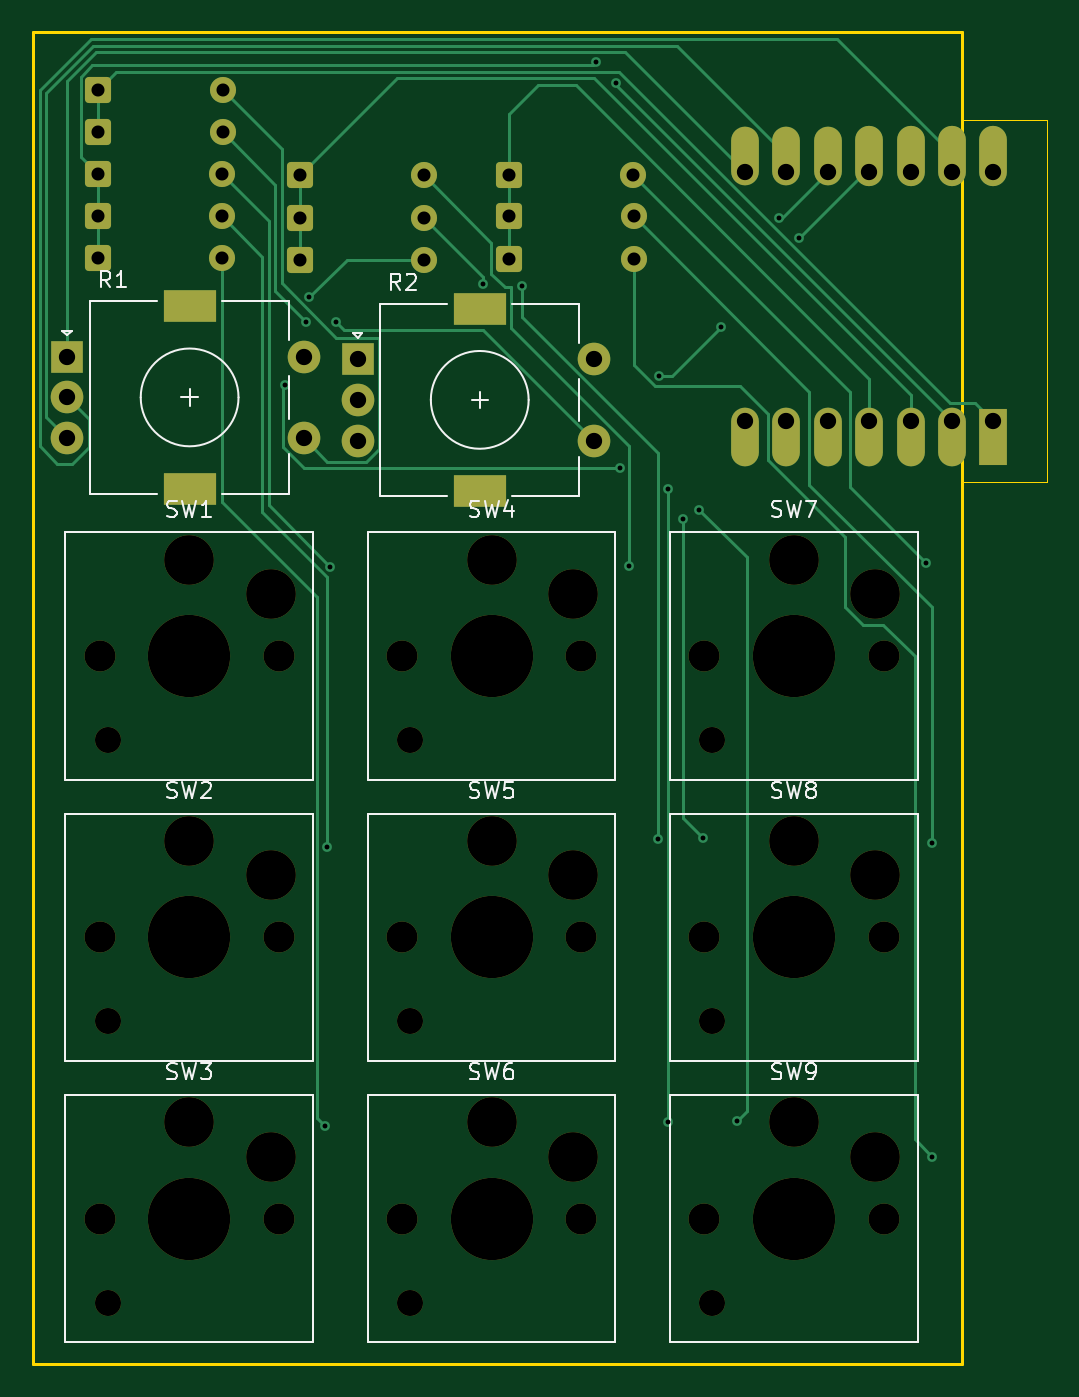
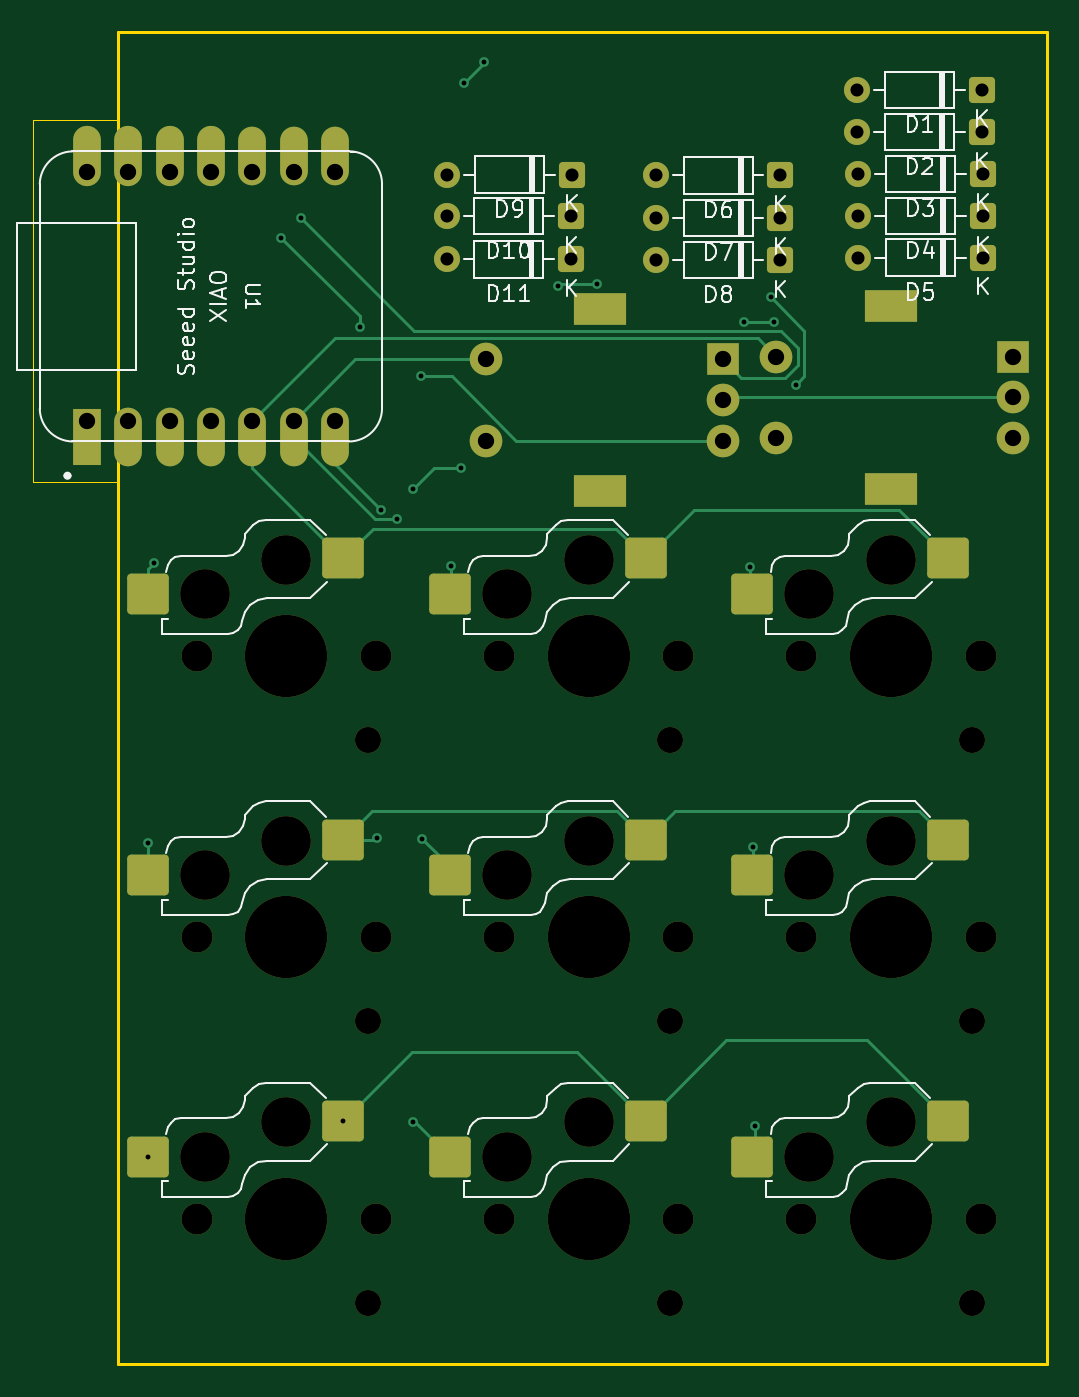
Circuit board: 11 layer files. Board 62.2 x 81.8 mm.
- bottom_copper: Untitled-B_Cu.gbr (11242 bytes)
- bottom_mask: Untitled-B_Mask.gbr (5221 bytes)
- paste: Untitled-B_Paste.gbr (1714 bytes)
- bottom_silk: Untitled-B_Silkscreen.gbr (42287 bytes)
- outline: Untitled-Edge_Cuts.gbr (789 bytes)
- top_copper: Untitled-F_Cu.gbr (12434 bytes)
- top_mask: Untitled-F_Mask.gbr (4627 bytes)
- paste: Untitled-F_Paste.gbr (453 bytes)
- top_silk: Untitled-F_Silkscreen.gbr (21970 bytes)
- drill: Untitled-NPTH.drl (1315 bytes)
- drill: Untitled-PTH.drl (1726 bytes)

=== bottom_copper: Untitled-B_Cu.gbr (11242 bytes, source omitted) ===
=== bottom_mask: Untitled-B_Mask.gbr ===
%TF.GenerationSoftware,KiCad,Pcbnew,10.0.4*%
%TF.CreationDate,2026-08-06T16:09:42-04:00*%
%TF.ProjectId,Untitled,556e7469-746c-4656-942e-6b696361645f,rev?*%
%TF.SameCoordinates,Original*%
%TF.FileFunction,Soldermask,Bot*%
%TF.FilePolarity,Negative*%
%FSLAX46Y46*%
G04 Gerber Fmt 4.6, Leading zero omitted, Abs format (unit mm)*
G04 Created by KiCad (PCBNEW 10.0.4) date 2026-08-06 16:09:42*
%MOMM*%
%LPD*%
G01*
G04 APERTURE LIST*
G04 Aperture macros list*
%AMRoundRect*
0 Rectangle with rounded corners*
0 $1 Rounding radius*
0 $2 $3 $4 $5 $6 $7 $8 $9 X,Y pos of 4 corners*
0 Add a 4 corners polygon primitive as box body*
4,1,4,$2,$3,$4,$5,$6,$7,$8,$9,$2,$3,0*
0 Add four circle primitives for the rounded corners*
1,1,$1+$1,$2,$3*
1,1,$1+$1,$4,$5*
1,1,$1+$1,$6,$7*
1,1,$1+$1,$8,$9*
0 Add four rect primitives between the rounded corners*
20,1,$1+$1,$2,$3,$4,$5,0*
20,1,$1+$1,$4,$5,$6,$7,0*
20,1,$1+$1,$6,$7,$8,$9,0*
20,1,$1+$1,$8,$9,$2,$3,0*%
G04 Aperture macros list end*
%ADD10RoundRect,0.250000X-0.550000X-0.550000X0.550000X-0.550000X0.550000X0.550000X-0.550000X0.550000X0*%
%ADD11C,1.600000*%
%ADD12R,1.700000X3.500000*%
%ADD13O,1.700000X3.600000*%
%ADD14O,1.700000X3.700000*%
%ADD15C,1.900000*%
%ADD16C,5.050000*%
%ADD17RoundRect,0.250000X-1.025000X-1.000000X1.025000X-1.000000X1.025000X1.000000X-1.025000X1.000000X0*%
%ADD18C,3.050000*%
%ADD19C,2.000000*%
%ADD20R,3.200000X2.000000*%
%ADD21R,2.000000X2.000000*%
G04 APERTURE END LIST*
D10*
%TO.C,D1*%
X61030000Y-49850000D03*
D11*
X68650000Y-49850000D03*
%TD*%
%TO.C,D3*%
X68600000Y-55000000D03*
D10*
X60980000Y-55000000D03*
%TD*%
D11*
%TO.C,D2*%
X68650000Y-52450000D03*
D10*
X61030000Y-52450000D03*
%TD*%
D11*
%TO.C,D4*%
X68600000Y-57600000D03*
D10*
X60980000Y-57600000D03*
%TD*%
%TO.C,D5*%
X60980000Y-60150000D03*
D11*
X68600000Y-60150000D03*
%TD*%
D12*
%TO.C,U1*%
X115940000Y-71150000D03*
D13*
X113400000Y-71150000D03*
X110860000Y-71150000D03*
X108320000Y-71150000D03*
X105780000Y-71150000D03*
X103240000Y-71150000D03*
X100700000Y-71150000D03*
X100700000Y-53900000D03*
X103240000Y-53900000D03*
X105780000Y-53900000D03*
D14*
X108320000Y-53900000D03*
X110860000Y-53900000D03*
X113400000Y-53900000D03*
X115940000Y-53900000D03*
%TD*%
D10*
%TO.C,D6*%
X73380000Y-55100000D03*
D11*
X81000000Y-55100000D03*
%TD*%
D10*
%TO.C,D7*%
X73380000Y-57700000D03*
D11*
X81000000Y-57700000D03*
%TD*%
D10*
%TO.C,D8*%
X73380000Y-60300000D03*
D11*
X81000000Y-60300000D03*
%TD*%
%TO.C,SW7*%
X98700000Y-89748000D03*
D15*
X109200000Y-84598000D03*
X98200000Y-84598000D03*
D16*
X103700000Y-84598000D03*
D17*
X112200000Y-80798000D03*
X100200000Y-78598000D03*
D18*
X108700000Y-80798000D03*
X103700000Y-78698000D03*
%TD*%
D11*
%TO.C,SW8*%
X98700000Y-107000000D03*
D15*
X109200000Y-101850000D03*
X98200000Y-101850000D03*
D16*
X103700000Y-101850000D03*
D17*
X112200000Y-98050000D03*
X100200000Y-95850000D03*
D18*
X108700000Y-98050000D03*
X103700000Y-95950000D03*
%TD*%
D11*
%TO.C,SW9*%
X98700000Y-124252000D03*
D15*
X109200000Y-119102000D03*
X98200000Y-119102000D03*
D16*
X103700000Y-119102000D03*
D17*
X112200000Y-115302000D03*
X100200000Y-113102000D03*
D18*
X108700000Y-115302000D03*
X103700000Y-113202000D03*
%TD*%
D11*
%TO.C,D9*%
X93810000Y-55050000D03*
D10*
X86190000Y-55050000D03*
%TD*%
D11*
%TO.C,D10*%
X93860000Y-57600000D03*
D10*
X86240000Y-57600000D03*
%TD*%
D11*
%TO.C,D11*%
X93860000Y-60250000D03*
D10*
X86240000Y-60250000D03*
%TD*%
D19*
%TO.C,R1*%
X73625000Y-66221000D03*
X73625000Y-71221000D03*
D20*
X66625000Y-74321000D03*
X66625000Y-63121000D03*
D19*
X59125000Y-68721000D03*
X59125000Y-71221000D03*
D21*
X59125000Y-66221000D03*
%TD*%
D19*
%TO.C,R2*%
X91425000Y-66371000D03*
X91425000Y-71371000D03*
D20*
X84425000Y-74471000D03*
X84425000Y-63271000D03*
D19*
X76925000Y-68871000D03*
X76925000Y-71371000D03*
D21*
X76925000Y-66371000D03*
%TD*%
D11*
%TO.C,SW1*%
X61600000Y-89748000D03*
D15*
X72100000Y-84598000D03*
X61100000Y-84598000D03*
D16*
X66600000Y-84598000D03*
D17*
X75100000Y-80798000D03*
X63100000Y-78598000D03*
D18*
X71600000Y-80798000D03*
X66600000Y-78698000D03*
%TD*%
D11*
%TO.C,SW2*%
X61600000Y-107000000D03*
D15*
X72100000Y-101850000D03*
X61100000Y-101850000D03*
D16*
X66600000Y-101850000D03*
D17*
X75100000Y-98050000D03*
X63100000Y-95850000D03*
D18*
X71600000Y-98050000D03*
X66600000Y-95950000D03*
%TD*%
D11*
%TO.C,SW3*%
X61600000Y-124252000D03*
D15*
X72100000Y-119102000D03*
X61100000Y-119102000D03*
D16*
X66600000Y-119102000D03*
D17*
X75100000Y-115302000D03*
X63100000Y-113102000D03*
D18*
X71600000Y-115302000D03*
X66600000Y-113202000D03*
%TD*%
D11*
%TO.C,SW4*%
X80150000Y-89748000D03*
D15*
X90650000Y-84598000D03*
X79650000Y-84598000D03*
D16*
X85150000Y-84598000D03*
D17*
X93650000Y-80798000D03*
X81650000Y-78598000D03*
D18*
X90150000Y-80798000D03*
X85150000Y-78698000D03*
%TD*%
D11*
%TO.C,SW5*%
X80150000Y-107000000D03*
D15*
X90650000Y-101850000D03*
X79650000Y-101850000D03*
D16*
X85150000Y-101850000D03*
D17*
X93650000Y-98050000D03*
X81650000Y-95850000D03*
D18*
X90150000Y-98050000D03*
X85150000Y-95950000D03*
%TD*%
D11*
%TO.C,SW6*%
X80150000Y-124252000D03*
D15*
X90650000Y-119102000D03*
X79650000Y-119102000D03*
D16*
X85150000Y-119102000D03*
D17*
X93650000Y-115302000D03*
X81650000Y-113102000D03*
D18*
X90150000Y-115302000D03*
X85150000Y-113202000D03*
%TD*%
M02*

=== paste: Untitled-B_Paste.gbr (1714 bytes, source withheld) ===
=== bottom_silk: Untitled-B_Silkscreen.gbr (42287 bytes, source omitted) ===
=== outline: Untitled-Edge_Cuts.gbr ===
%TF.GenerationSoftware,KiCad,Pcbnew,10.0.4*%
%TF.CreationDate,2026-08-06T16:09:42-04:00*%
%TF.ProjectId,Untitled,556e7469-746c-4656-942e-6b696361645f,rev?*%
%TF.SameCoordinates,Original*%
%TF.FileFunction,Profile,NP*%
%FSLAX46Y46*%
G04 Gerber Fmt 4.6, Leading zero omitted, Abs format (unit mm)*
G04 Created by KiCad (PCBNEW 10.0.4) date 2026-08-06 16:09:42*
%MOMM*%
%LPD*%
G01*
G04 APERTURE LIST*
%TA.AperFunction,Profile*%
%ADD10C,0.050000*%
%TD*%
%TA.AperFunction,Profile*%
%ADD11C,0.200000*%
%TD*%
G04 APERTURE END LIST*
D10*
X114100000Y-51700000D02*
X119250000Y-51700000D01*
X119250000Y-73900000D01*
X114100000Y-73900000D01*
X114100000Y-51700000D01*
D11*
X57000000Y-46300000D02*
X114000000Y-46300000D01*
X114000000Y-128050000D01*
X57000000Y-128050000D01*
X57000000Y-46300000D01*
M02*

=== top_copper: Untitled-F_Cu.gbr (12434 bytes, source omitted) ===
=== top_mask: Untitled-F_Mask.gbr ===
%TF.GenerationSoftware,KiCad,Pcbnew,10.0.4*%
%TF.CreationDate,2026-08-06T16:09:42-04:00*%
%TF.ProjectId,Untitled,556e7469-746c-4656-942e-6b696361645f,rev?*%
%TF.SameCoordinates,Original*%
%TF.FileFunction,Soldermask,Top*%
%TF.FilePolarity,Negative*%
%FSLAX46Y46*%
G04 Gerber Fmt 4.6, Leading zero omitted, Abs format (unit mm)*
G04 Created by KiCad (PCBNEW 10.0.4) date 2026-08-06 16:09:42*
%MOMM*%
%LPD*%
G01*
G04 APERTURE LIST*
G04 Aperture macros list*
%AMRoundRect*
0 Rectangle with rounded corners*
0 $1 Rounding radius*
0 $2 $3 $4 $5 $6 $7 $8 $9 X,Y pos of 4 corners*
0 Add a 4 corners polygon primitive as box body*
4,1,4,$2,$3,$4,$5,$6,$7,$8,$9,$2,$3,0*
0 Add four circle primitives for the rounded corners*
1,1,$1+$1,$2,$3*
1,1,$1+$1,$4,$5*
1,1,$1+$1,$6,$7*
1,1,$1+$1,$8,$9*
0 Add four rect primitives between the rounded corners*
20,1,$1+$1,$2,$3,$4,$5,0*
20,1,$1+$1,$4,$5,$6,$7,0*
20,1,$1+$1,$6,$7,$8,$9,0*
20,1,$1+$1,$8,$9,$2,$3,0*%
G04 Aperture macros list end*
%ADD10RoundRect,0.250000X-0.550000X-0.550000X0.550000X-0.550000X0.550000X0.550000X-0.550000X0.550000X0*%
%ADD11C,1.600000*%
%ADD12R,1.700000X3.500000*%
%ADD13O,1.700000X3.600000*%
%ADD14O,1.700000X3.700000*%
%ADD15C,1.900000*%
%ADD16C,5.050000*%
%ADD17C,3.050000*%
%ADD18C,2.000000*%
%ADD19R,3.200000X2.000000*%
%ADD20R,2.000000X2.000000*%
G04 APERTURE END LIST*
D10*
%TO.C,D1*%
X61030000Y-49850000D03*
D11*
X68650000Y-49850000D03*
%TD*%
%TO.C,D3*%
X68600000Y-55000000D03*
D10*
X60980000Y-55000000D03*
%TD*%
D11*
%TO.C,D2*%
X68650000Y-52450000D03*
D10*
X61030000Y-52450000D03*
%TD*%
D11*
%TO.C,D4*%
X68600000Y-57600000D03*
D10*
X60980000Y-57600000D03*
%TD*%
%TO.C,D5*%
X60980000Y-60150000D03*
D11*
X68600000Y-60150000D03*
%TD*%
D12*
%TO.C,U1*%
X115940000Y-71150000D03*
D13*
X113400000Y-71150000D03*
X110860000Y-71150000D03*
X108320000Y-71150000D03*
X105780000Y-71150000D03*
X103240000Y-71150000D03*
X100700000Y-71150000D03*
X100700000Y-53900000D03*
X103240000Y-53900000D03*
X105780000Y-53900000D03*
D14*
X108320000Y-53900000D03*
X110860000Y-53900000D03*
X113400000Y-53900000D03*
X115940000Y-53900000D03*
%TD*%
D10*
%TO.C,D6*%
X73380000Y-55100000D03*
D11*
X81000000Y-55100000D03*
%TD*%
D10*
%TO.C,D7*%
X73380000Y-57700000D03*
D11*
X81000000Y-57700000D03*
%TD*%
D10*
%TO.C,D8*%
X73380000Y-60300000D03*
D11*
X81000000Y-60300000D03*
%TD*%
%TO.C,SW7*%
X98700000Y-89748000D03*
D15*
X109200000Y-84598000D03*
X98200000Y-84598000D03*
D16*
X103700000Y-84598000D03*
D17*
X108700000Y-80798000D03*
X103700000Y-78698000D03*
%TD*%
D11*
%TO.C,SW8*%
X98700000Y-107000000D03*
D15*
X109200000Y-101850000D03*
X98200000Y-101850000D03*
D16*
X103700000Y-101850000D03*
D17*
X108700000Y-98050000D03*
X103700000Y-95950000D03*
%TD*%
D11*
%TO.C,SW9*%
X98700000Y-124252000D03*
D15*
X109200000Y-119102000D03*
X98200000Y-119102000D03*
D16*
X103700000Y-119102000D03*
D17*
X108700000Y-115302000D03*
X103700000Y-113202000D03*
%TD*%
D11*
%TO.C,D9*%
X93810000Y-55050000D03*
D10*
X86190000Y-55050000D03*
%TD*%
D11*
%TO.C,D10*%
X93860000Y-57600000D03*
D10*
X86240000Y-57600000D03*
%TD*%
D11*
%TO.C,D11*%
X93860000Y-60250000D03*
D10*
X86240000Y-60250000D03*
%TD*%
D18*
%TO.C,R1*%
X73625000Y-66221000D03*
X73625000Y-71221000D03*
D19*
X66625000Y-74321000D03*
X66625000Y-63121000D03*
D18*
X59125000Y-68721000D03*
X59125000Y-71221000D03*
D20*
X59125000Y-66221000D03*
%TD*%
D18*
%TO.C,R2*%
X91425000Y-66371000D03*
X91425000Y-71371000D03*
D19*
X84425000Y-74471000D03*
X84425000Y-63271000D03*
D18*
X76925000Y-68871000D03*
X76925000Y-71371000D03*
D20*
X76925000Y-66371000D03*
%TD*%
D11*
%TO.C,SW1*%
X61600000Y-89748000D03*
D15*
X72100000Y-84598000D03*
X61100000Y-84598000D03*
D16*
X66600000Y-84598000D03*
D17*
X71600000Y-80798000D03*
X66600000Y-78698000D03*
%TD*%
D11*
%TO.C,SW2*%
X61600000Y-107000000D03*
D15*
X72100000Y-101850000D03*
X61100000Y-101850000D03*
D16*
X66600000Y-101850000D03*
D17*
X71600000Y-98050000D03*
X66600000Y-95950000D03*
%TD*%
D11*
%TO.C,SW3*%
X61600000Y-124252000D03*
D15*
X72100000Y-119102000D03*
X61100000Y-119102000D03*
D16*
X66600000Y-119102000D03*
D17*
X71600000Y-115302000D03*
X66600000Y-113202000D03*
%TD*%
D11*
%TO.C,SW4*%
X80150000Y-89748000D03*
D15*
X90650000Y-84598000D03*
X79650000Y-84598000D03*
D16*
X85150000Y-84598000D03*
D17*
X90150000Y-80798000D03*
X85150000Y-78698000D03*
%TD*%
D11*
%TO.C,SW5*%
X80150000Y-107000000D03*
D15*
X90650000Y-101850000D03*
X79650000Y-101850000D03*
D16*
X85150000Y-101850000D03*
D17*
X90150000Y-98050000D03*
X85150000Y-95950000D03*
%TD*%
D11*
%TO.C,SW6*%
X80150000Y-124252000D03*
D15*
X90650000Y-119102000D03*
X79650000Y-119102000D03*
D16*
X85150000Y-119102000D03*
D17*
X90150000Y-115302000D03*
X85150000Y-113202000D03*
%TD*%
M02*

=== paste: Untitled-F_Paste.gbr ===
%TF.GenerationSoftware,KiCad,Pcbnew,10.0.4*%
%TF.CreationDate,2026-08-06T16:09:42-04:00*%
%TF.ProjectId,Untitled,556e7469-746c-4656-942e-6b696361645f,rev?*%
%TF.SameCoordinates,Original*%
%TF.FileFunction,Paste,Top*%
%TF.FilePolarity,Positive*%
%FSLAX46Y46*%
G04 Gerber Fmt 4.6, Leading zero omitted, Abs format (unit mm)*
G04 Created by KiCad (PCBNEW 10.0.4) date 2026-08-06 16:09:42*
%MOMM*%
%LPD*%
G01*
G04 APERTURE LIST*
G04 APERTURE END LIST*
M02*

=== top_silk: Untitled-F_Silkscreen.gbr (21970 bytes, source omitted) ===
=== drill: Untitled-NPTH.drl ===
M48
; DRILL file KiCad 10.0.4 date 2026-08-06T16:09:39
; FORMAT={-:-/ absolute / metric / decimal}
; #@! TF.CreationDate,2026-08-06T16:09:39-04:00
; #@! TF.GenerationSoftware,Kicad,Pcbnew,10.0.4
; #@! TF.FileFunction,NonPlated,1,2,NPTH
FMAT,2
METRIC
; #@! TA.AperFunction,NonPlated,NPTH,ComponentDrill
T1C1.600
; #@! TA.AperFunction,NonPlated,NPTH,ComponentDrill
T2C1.900
; #@! TA.AperFunction,NonPlated,NPTH,ComponentDrill
T3C3.050
; #@! TA.AperFunction,NonPlated,NPTH,ComponentDrill
T4C5.050
%
G90
G05
T1
X61.6Y-89.748
X61.6Y-107.0
X61.6Y-124.252
X80.15Y-89.748
X80.15Y-107.0
X80.15Y-124.252
X98.7Y-89.748
X98.7Y-107.0
X98.7Y-124.252
T2
X61.1Y-84.598
X61.1Y-101.85
X61.1Y-119.102
X72.1Y-84.598
X72.1Y-101.85
X72.1Y-119.102
X79.65Y-84.598
X79.65Y-101.85
X79.65Y-119.102
X90.65Y-84.598
X90.65Y-101.85
X90.65Y-119.102
X98.2Y-84.598
X98.2Y-101.85
X98.2Y-119.102
X109.2Y-84.598
X109.2Y-101.85
X109.2Y-119.102
T3
X66.6Y-78.698
X66.6Y-95.95
X66.6Y-113.202
X71.6Y-80.798
X71.6Y-98.05
X71.6Y-115.302
X85.15Y-78.698
X85.15Y-95.95
X85.15Y-113.202
X90.15Y-80.798
X90.15Y-98.05
X90.15Y-115.302
X103.7Y-78.698
X103.7Y-95.95
X103.7Y-113.202
X108.7Y-80.798
X108.7Y-98.05
X108.7Y-115.302
T4
X66.6Y-84.598
X66.6Y-101.85
X66.6Y-119.102
X85.15Y-84.598
X85.15Y-101.85
X85.15Y-119.102
X103.7Y-84.598
X103.7Y-101.85
X103.7Y-119.102
M30

=== drill: Untitled-PTH.drl ===
M48
; DRILL file KiCad 10.0.4 date 2026-08-06T16:09:39
; FORMAT={-:-/ absolute / metric / decimal}
; #@! TF.CreationDate,2026-08-06T16:09:39-04:00
; #@! TF.GenerationSoftware,Kicad,Pcbnew,10.0.4
; #@! TF.FileFunction,Plated,1,2,PTH
FMAT,2
METRIC
; #@! TA.AperFunction,Plated,PTH,ViaDrill
T1C0.300
; #@! TA.AperFunction,Plated,PTH,ComponentDrill
T2C0.800
; #@! TA.AperFunction,Plated,PTH,ComponentDrill
T3C1.000
; #@! TA.AperFunction,Plated,PTH,ComponentDrill
T4C1.500
%
G90
G05
T1
X72.45Y-67.95
X73.776Y-64.071
X73.976Y-62.574
X74.95Y-113.4
X75.05Y-96.3
X75.25Y-79.1
X75.6Y-64.071
X84.65Y-61.771
X87.0Y-61.9
X91.55Y-48.15
X92.813Y-49.437
X93.0Y-73.05
X93.6Y-79.05
X95.35Y-95.8
X95.4Y-67.4
X95.95Y-74.35
X95.95Y-113.15
X96.9Y-76.2
X97.889Y-75.6
X98.1Y-95.75
X99.2Y-64.4
X100.2Y-113.102
X102.811Y-57.739
X104.011Y-58.939
X111.8Y-78.85
X112.15Y-96.05
X112.2Y-115.302
T2
X60.98Y-55.0
X60.98Y-57.6
X60.98Y-60.15
X61.03Y-49.85
X61.03Y-52.45
X68.6Y-55.0
X68.6Y-57.6
X68.6Y-60.15
X68.65Y-49.85
X68.65Y-52.45
X73.38Y-55.1
X73.38Y-57.7
X73.38Y-60.3
X81.0Y-55.1
X81.0Y-57.7
X81.0Y-60.3
X86.19Y-55.05
X86.24Y-57.6
X86.24Y-60.25
X93.81Y-55.05
X93.86Y-57.6
X93.86Y-60.25
T3
X59.125Y-66.221
X59.125Y-68.721
X59.125Y-71.221
X73.625Y-66.221
X73.625Y-71.221
X76.925Y-66.371
X76.925Y-68.871
X76.925Y-71.371
X91.425Y-66.371
X91.425Y-71.371
X100.7Y-54.9
X100.7Y-70.15
X103.24Y-54.9
X103.24Y-70.15
X105.78Y-54.9
X105.78Y-70.15
X108.32Y-54.9
X108.32Y-70.15
X110.86Y-54.9
X110.86Y-70.15
X113.4Y-54.9
X113.4Y-70.15
X115.94Y-54.9
X115.94Y-70.15
T4
G00X65.975Y-63.121
M15
G01X67.275Y-63.121
M16
G05
G00X65.975Y-74.321
M15
G01X67.275Y-74.321
M16
G05
G00X83.775Y-63.271
M15
G01X85.075Y-63.271
M16
G05
G00X83.775Y-74.471
M15
G01X85.075Y-74.471
M16
G05
M30
